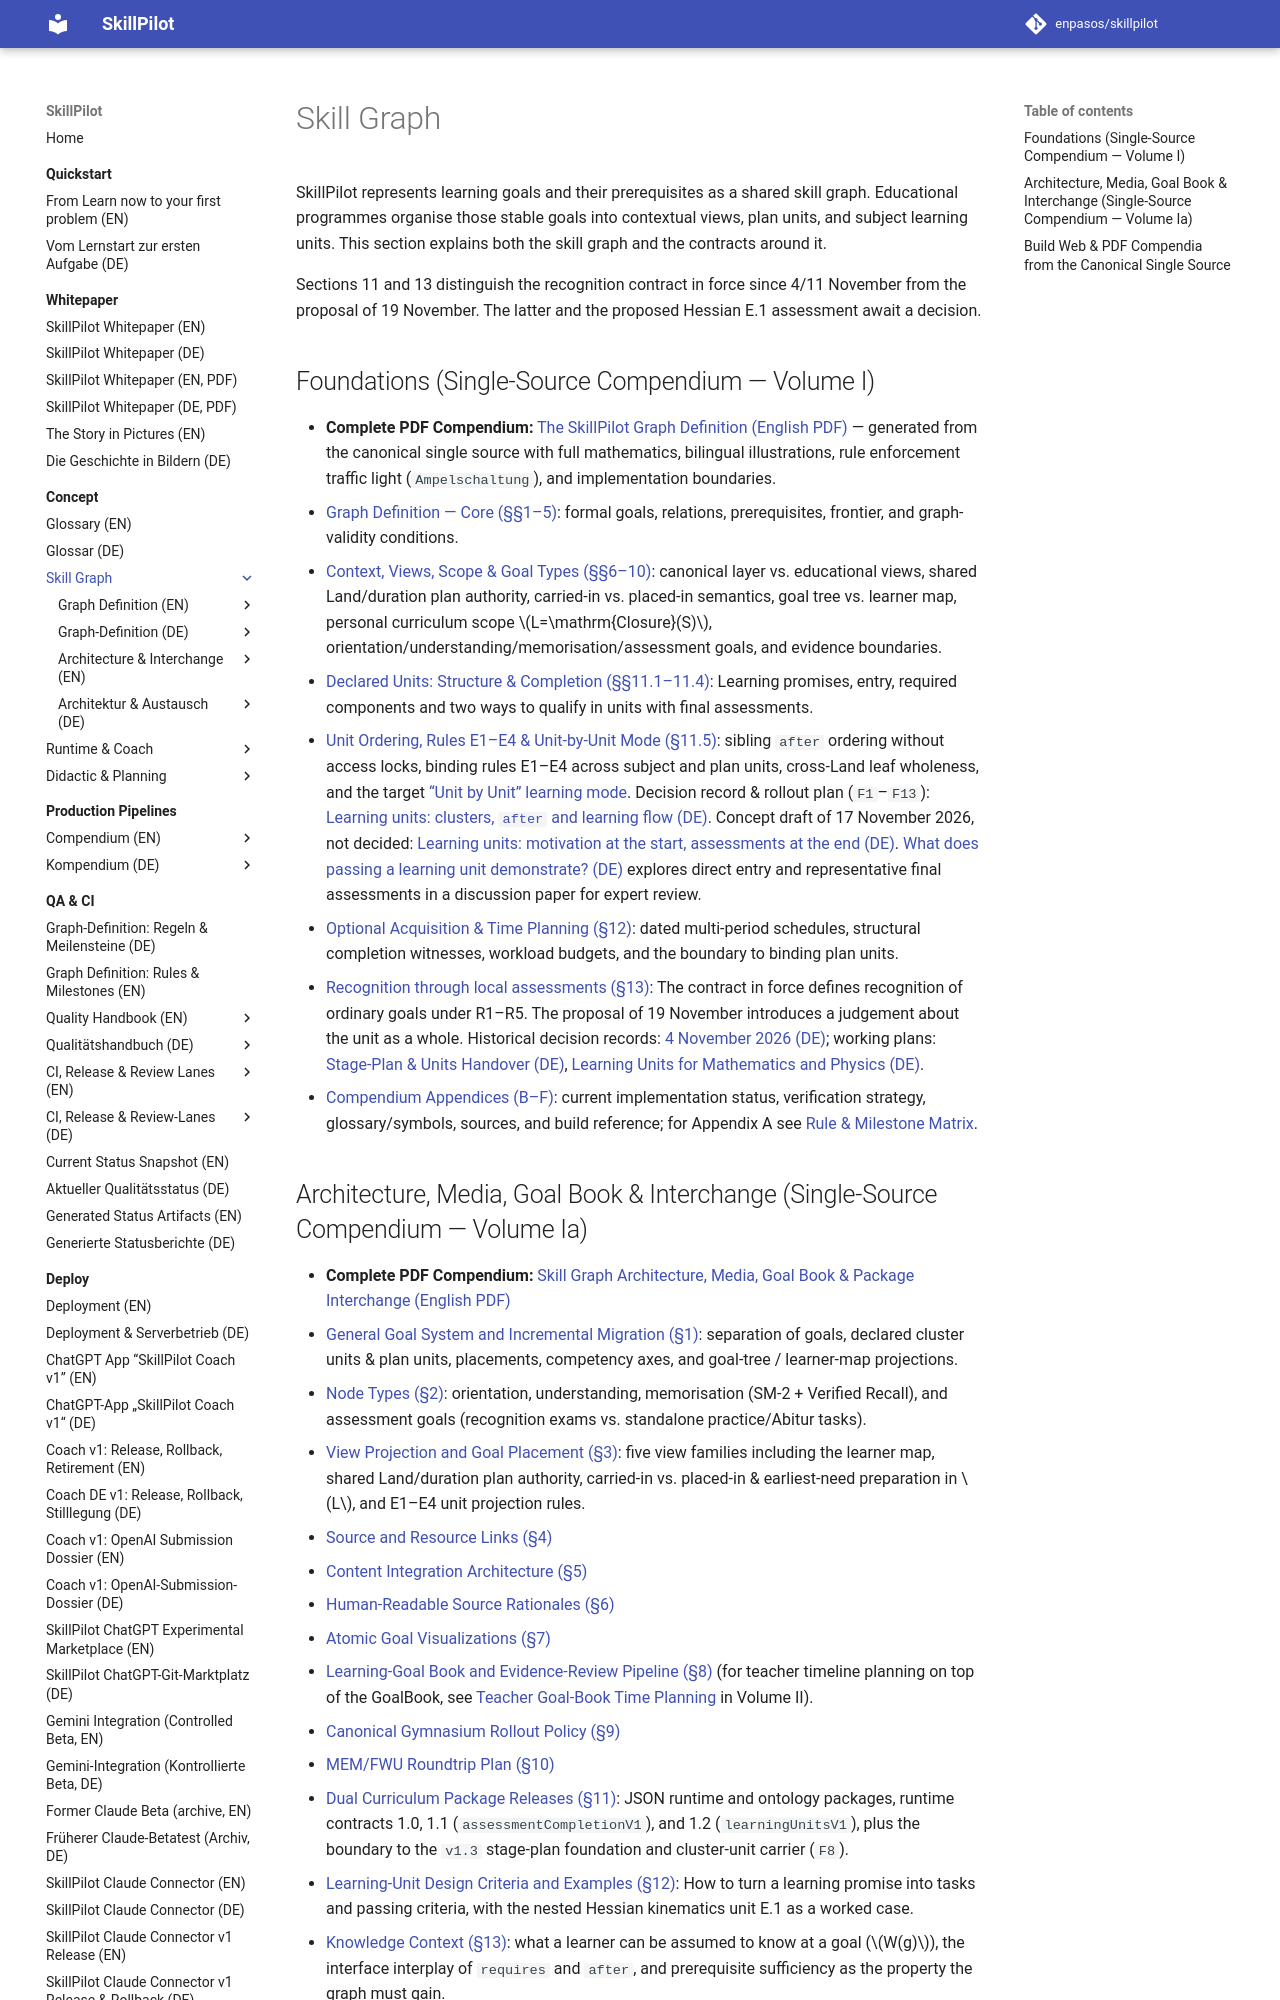

repository: enpasos/skillpilot · page: concept/skill-graph/index.html · generator: mkdocs

<div data-sp-content-lang="en" markdown>

# Skill Graph

SkillPilot represents learning goals and their prerequisites as a shared skill graph. Educational programmes organise those stable goals into contextual views, plan units, and subject learning units. This section explains both the skill graph and the contracts around it.

Sections 11 and 13 distinguish the recognition contract in force since 4/11 November from the proposal of 19 November. The latter and the proposed Hessian E.1 assessment await a decision.

## Foundations (Single-Source Compendium — Volume I)

- **Complete PDF Compendium:**
  [The SkillPilot Graph Definition (English PDF)](skillpilot-graph-definition.en.pdf) — generated from the canonical single source with full mathematics, bilingual illustrations, rule enforcement traffic light (`Ampelschaltung`), and implementation boundaries.
- [Graph Definition — Core (§§1–5)](graph-definition.md):
  formal goals, relations, prerequisites, frontier, and graph-validity conditions.
- [Context, Views, Scope & Goal Types (§§6–10)](context-and-views.en.md):
  canonical layer vs. educational views, shared Land/duration plan authority, carried-in vs. placed-in semantics, goal tree vs. learner map, personal curriculum scope $L=\mathrm{Closure}(S)$, orientation/understanding/memorisation/assessment goals, and evidence boundaries.
- [Declared Units: Structure & Completion (§§11.1–11.4)](learning-units.md):
  Learning promises, entry, required components and two ways to qualify in units with final assessments.
- [Unit Ordering, Rules E1–E4 & Unit-by-Unit Mode (§11.5)](learning-unit-progression.md):
  sibling `after` ordering without access locks, binding rules E1–E4 across subject and plan units, cross-Land leaf wholeness, and the target [“Unit by Unit” learning mode](learning-unit-progression.md#sec-unit-by-unit).
  Decision record & rollout plan (`F1`–`F13`): [Learning units: clusters, `after` and learning flow (DE)](learning-unit-wiring-concept-2026-11-14.md).
  Concept draft of 17 November 2026, not decided: [Learning units: motivation at the start, assessments at the end (DE)](learning-unit-motivation-concept-2026-11-17.md).
  [What does passing a learning unit demonstrate? (DE)](unit-assessment-discussion-2026-11-19.de.md) explores direct entry and representative final assessments in a discussion paper for expert review.
- [Optional Acquisition & Time Planning (§12)](planning-and-budget.en.md):
  dated multi-period schedules, structural completion witnesses, workload budgets, and the boundary to binding plan units.
- [Recognition through local assessments (§13)](assessment-gated-completion.md):
  The contract in force defines recognition of ordinary goals under R1–R5. The proposal of 19 November introduces a judgement about the unit as a whole.
  Historical decision records: [4 November 2026 (DE)](completion-semantics-clarification-2026-11-04.md); working plans: [Stage-Plan & Units Handover (DE)](../../dev/stage-plan-units-handover-2026-11-15.md), [Learning Units for Mathematics and Physics (DE)](../../dev/mathematics-physics-learning-units-plan.md).
- [Compendium Appendices (B–F)](compendium-appendix.en.md):
  current implementation status, verification strategy, glossary/symbols, sources, and build reference; for Appendix A see [Rule & Milestone Matrix](../../qa-ci/graph-definition-rule-milestone-matrix.en.md).

## Architecture, Media, Goal Book & Interchange (Single-Source Compendium — Volume Ia)

- **Complete PDF Compendium:**
  [Skill Graph Architecture, Media, Goal Book & Package Interchange (English PDF)](skillpilot-skill-graph-architecture.en.pdf)
- [General Goal System and Incremental Migration (§1)](general-goal-system-and-migration.md):
  separation of goals, declared cluster units & plan units, placements, competency axes, and goal-tree / learner-map projections.
- [Node Types (§2)](node-types.md):
  orientation, understanding, memorisation (SM-2 + Verified Recall), and assessment goals (recognition exams vs. standalone practice/Abitur tasks).
- [View Projection and Goal Placement (§3)](view-projection-and-goal-placement.md):
  five view families including the learner map, shared Land/duration plan authority, carried-in vs. placed-in & earliest-need preparation in $L$, and E1–E4 unit projection rules.
- [Source and Resource Links (§4)](source-and-resource-links.md)
- [Content Integration Architecture (§5)](content-integration.en.md)
- [Human-Readable Source Rationales (§6)](human-readable-source-rationales.md)
- [Atomic Goal Visualizations (§7)](atomic-goal-visualizations.md)
- [Learning-Goal Book and Evidence-Review Pipeline (§8)](learning-goal-book-and-evidence-review-pipeline.md)
  (for teacher timeline planning on top of the GoalBook, see [Teacher Goal-Book Time Planning](teacher-goal-book-time-planning.en.md) in Volume II).
- [Canonical Gymnasium Rollout Policy (§9)](canonical-gymnasium-rollout.md)
- [MEM/FWU Roundtrip Plan (§10)](mem-fwu-roundtrip-plan.md)
- [Dual Curriculum Package Releases (§11)](dual-curriculum-package-releases.en.md):
  JSON runtime and ontology packages, runtime contracts 1.0, 1.1 (`assessmentCompletionV1`), and 1.2 (`learningUnitsV1`), plus the boundary to the `v1.3` stage-plan foundation and cluster-unit carrier (`F8`).
- [Learning-Unit Design Criteria and Examples (§12)](learning-unit-design-and-examples.md):
  How to turn a learning promise into tasks and passing criteria, with the nested Hessian kinematics unit E.1 as a worked case.
- [Knowledge Context (§13)](knowledge-context.md):
  what a learner can be assumed to know at a goal ($W(g)$), the interface interplay of `requires` and `after`, and prerequisite sufficiency as the property the graph must gain.

See the [Concept Documentation Index](../index.md) for didactic concepts and runtime workflows, and the [Glossary](../glossary.md) for shared terminology.

## Build Web & PDF Compendia from the Canonical Single Source

All bilingual Web chapters, the rule traffic-light matrix, the bilingual diagrams (`00`, `08`–`18`), and both LuaLaTeX PDFs are compiled from the canonical single sources under `docs/concept/skill-graph/source/` and `docs/concept/skill-graph/architecture-source/`:

```bash
python3 scripts/build_compendia.py --compendium skill-graph --all
python3 scripts/build_compendia.py --compendium skill-graph-architecture --web-and-tex --pdfs
python3 docs/concept/skill-graph/latex/check-assessment-model.py
```

The [single-source compiler](https://github.com/enpasos/skillpilot/blob/main/docs/concept/skill-graph/build_spec.py) (and compatibility wrapper [latex/build-document.py](latex/build-document.py)) keeps intermediate LaTeX files under `tmp/` and writes the generated Markdown pages, bilingual diagram PNGs, and DE/EN PDFs into `docs/`. Its optional `--texmf` argument accepts a locally unpacked TeX package tree without changing system packages.

The [reference checks](latex/check-assessment-model.py) cover the four-part E.1 draft of 20 November and the recognition rules in force.

</div>

<div data-sp-content-lang="de" markdown>

# Skill-Graph

SkillPilot stellt Lernziele und ihre Voraussetzungen als gemeinsamen Skill-Graph dar. Bildungsprogramme ordnen diese stabilen Lernziele in kontextbezogene Sichten, Planeinheiten und fachliche Lerneinheiten ein. Dieser Bereich erläutert sowohl den Skill-Graph als auch die zugehörigen Fach- und Laufzeitverträge.

Die §§11 und 13 unterscheiden den geltenden Anerkennungsvertrag vom 4./11. November vom Vorschlag des 19. November. Zur Entscheidung stehen die vorgeschlagene Abschlussregel und die fachliche Eignung der E.1-Prüfungen.
